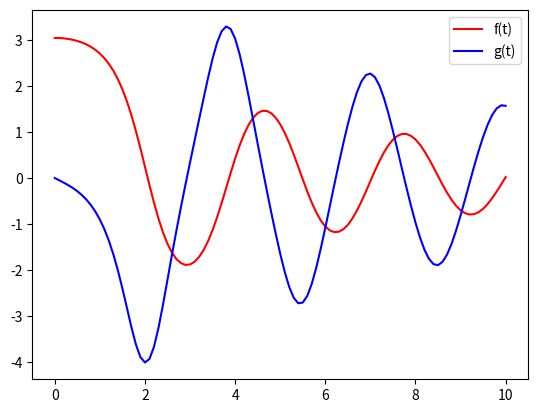

The script that saved this image:
import numpy as np
import matplotlib.pyplot as plt
from scipy.integrate import odeint

'''dy/dt = func(y, t0, ...)'''
''' demo: f''(t) + b * f'(t) + c * sin(f(t)) = 0 '''
# first step: transform
# f'(t) = g(t)
# g'(t) = -b * g(t) - c * sin(f(t))

def pend(y, t, b, c):
    f, g = y
    dydt = [g, -b * g - c * np.sin((f))]
    return dydt

b, c = 0.25, 5.0
y0 = [np.pi - 0.1, 0] # initial condition: f(0) = pi-0.1, g(0) = 0
t = np.linspace(0, 10, 101) # 待求解的点
sol = odeint(func=pend, y0=y0,t=t, args=(b, c))

plt.plot(t, sol[:, 0], 'r', label='f(t)')
plt.plot(t, sol[:, 1], 'b', label='g(t)')
plt.legend(loc='best')
plt.show()

'''
scipy.integrate.odeint(func, y0, t, args=(), Dfun=None, col_deriv=0, full_output=0, ml=None,
                      mu=None, rtol=None, atol=None, tcrit=None, h0=0.0, hmax=0.0,
                      hmin=0.0, ixpr=0, mxstep=0, mxhnil=0, mxordn=12, mxords=5, printmessg=0)
前四个参数较为重要
Parameters:
           func : callable(y, t0, ...)------Computes the derivative of y at t0.
           y0 : array------Initial condition on y (can be a vector).
           t : array------A sequence of time points for which to solve for y.
                          The initial value point should be the first element of this sequence.
           args : tuple, optional------Extra arguments to pass to function
Returns:
        y : array, shape (len(t), len(y0))------Array containing the value of y for each desired time in t, 
                                                with the initial value y0 in the first row.
        infodict : dict, only returned if full_output == True Dictionary containing additional output information
'''
